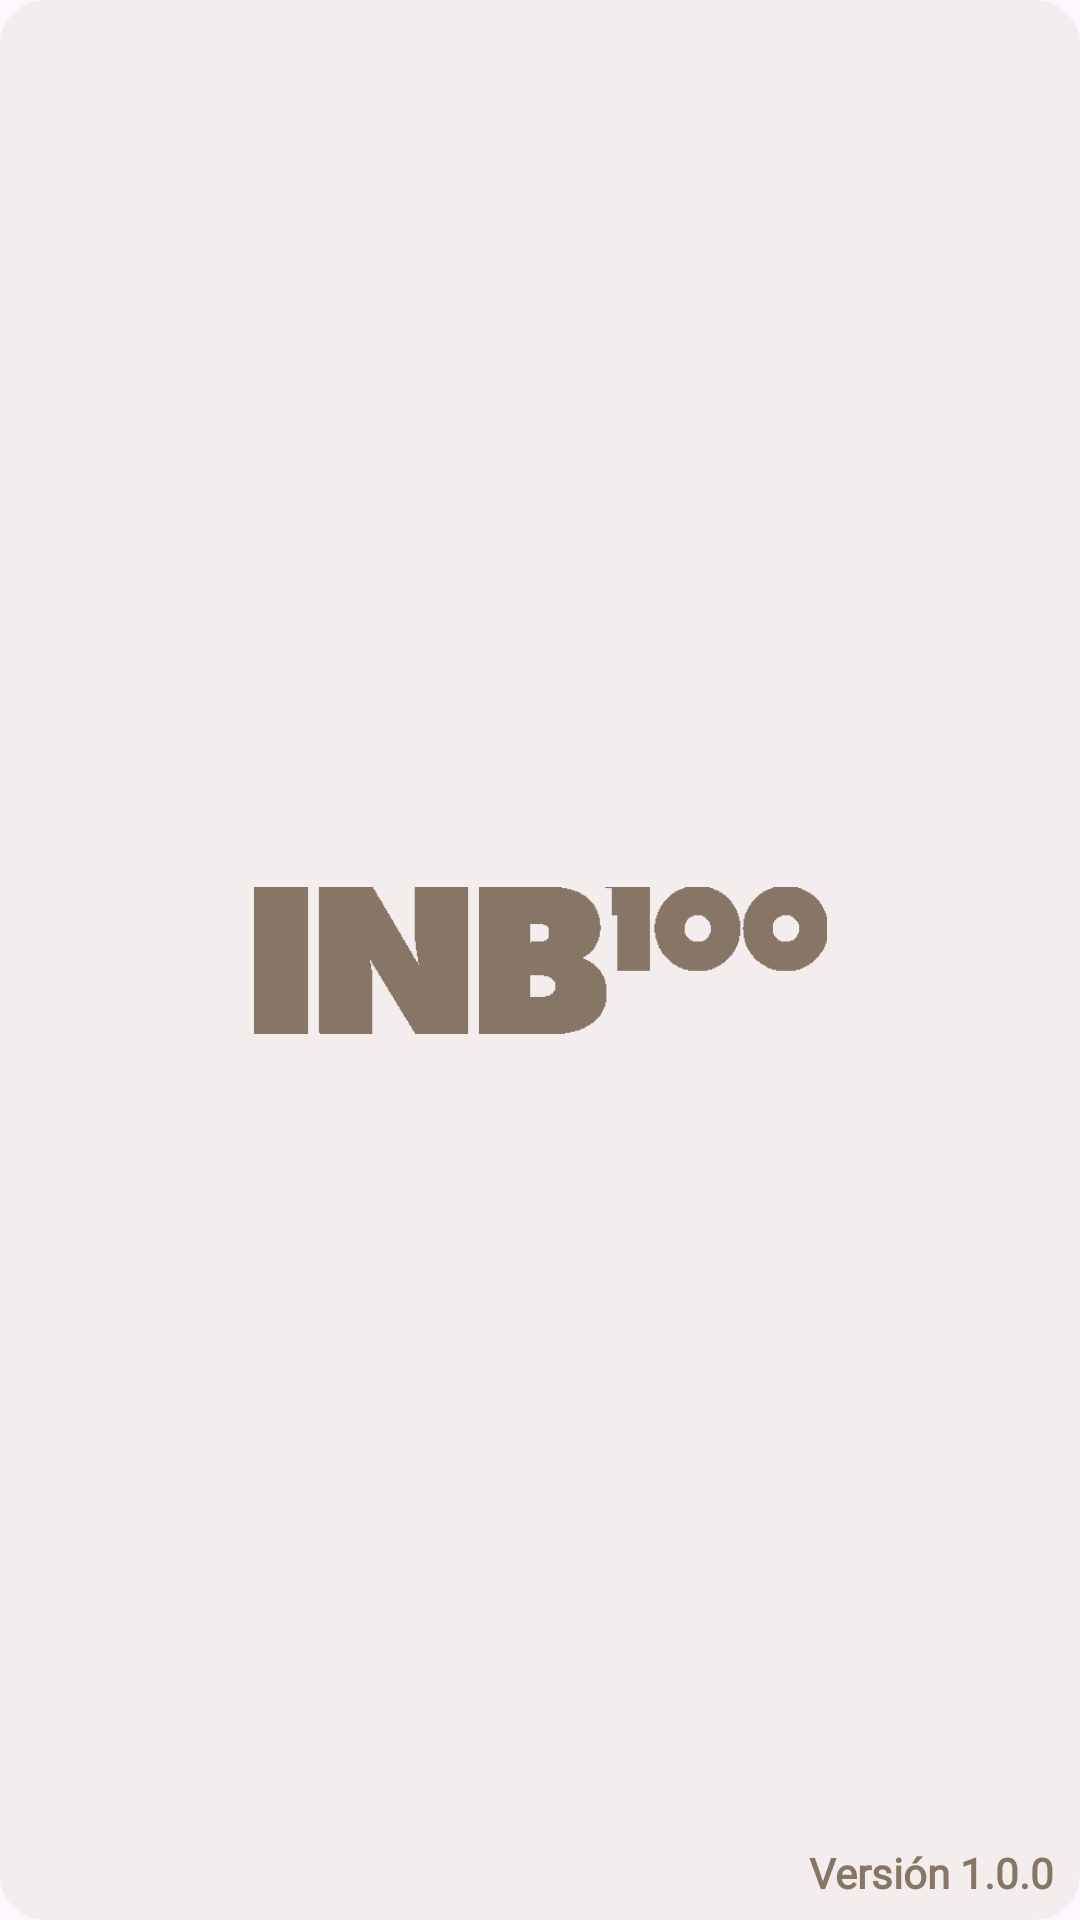

Write the Android layout XML for this screen, with the resource values it uses.
<!-- AndroidManifest.xml: application theme Theme.INB1OO -->
<!-- res/layout/activity_splash.xml -->
<?xml version="1.0" encoding="utf-8"?>
<androidx.constraintlayout.widget.ConstraintLayout xmlns:android="http://schemas.android.com/apk/res/android"
    xmlns:app="http://schemas.android.com/apk/res-auto"
    xmlns:tools="http://schemas.android.com/tools"
    android:id="@+id/main"
    android:layout_width="match_parent"
    android:layout_height="match_parent"
    android:background="@drawable/snow_background"
    tools:context=".SplashActivity">

    <ImageView
        android:id="@+id/ivINB"
        android:layout_width="231dp"
        android:layout_height="49dp"
        android:contentDescription="@string/dsLogo"
        app:layout_constraintBottom_toBottomOf="parent"
        app:layout_constraintEnd_toEndOf="parent"
        app:layout_constraintStart_toStartOf="parent"
        app:layout_constraintTop_toTopOf="parent"
        app:srcCompat="@drawable/inb100_logoo" />

    <TextView
        android:id="@+id/tvVersion"
        android:layout_width="wrap_content"
        android:layout_height="wrap_content"
        android:fontFamily="@font/manrope_medium"
        android:text="@string/version"
        android:textColor="@color/beaver"
        android:textStyle="bold"
        app:layout_constraintBottom_toBottomOf="parent"
        app:layout_constraintEnd_toEndOf="parent"
        app:layout_constraintHorizontal_bias="0.97"
        app:layout_constraintStart_toStartOf="parent"
        app:layout_constraintTop_toTopOf="parent"
        app:layout_constraintVertical_bias="0.99" />
</androidx.constraintlayout.widget.ConstraintLayout>
<!-- resources referenced by this layout -->
<resources>
  <color name="beaver">#877666</color>
  <!-- drawable inb100_logoo: png bitmap (drawable-mdpi, 5897 bytes) -->
  <!-- drawable snow_background (drawable) -->
  <?xml version="1.0" encoding="utf-8"?>
  <selector xmlns:android="http://schemas.android.com/apk/res/android">
      <item>
          <shape android:shape="rectangle">
              <solid android:color="@color/snow"/>
              <corners android:radius="15dp"/>
          </shape>
      </item>
  </selector>
  <string name="dsLogo">Logo de INB100</string>
  <string name="version">Versión 1.0.0</string>
  <style name="Theme.INB1OO" parent="Base.Theme.INB1OO" />
  <color name="snow">#F4EDED</color>
  <style name="Base.Theme.INB1OO" parent="Theme.Material3.DayNight.NoActionBar">
          
          
      </style>
</resources>
